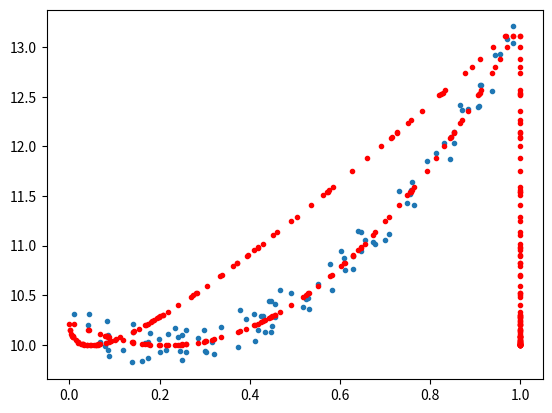

Source code (Python):
import numpy as np
from matplotlib import pyplot as plt
n = 100
x = np.random.rand(n)
y = 5*x**2 - 2*x+10 + 0.4*np.random.rand(n)
plt.plot(x, y, '.')

X = np.vstack((x**2, x, np.ones(n))).T
W = np.linalg.inv(X.T @ X) @ X.T @ y
print(W)
z = X @ W
plt.plot(X, z, '.r')

plt.show()
